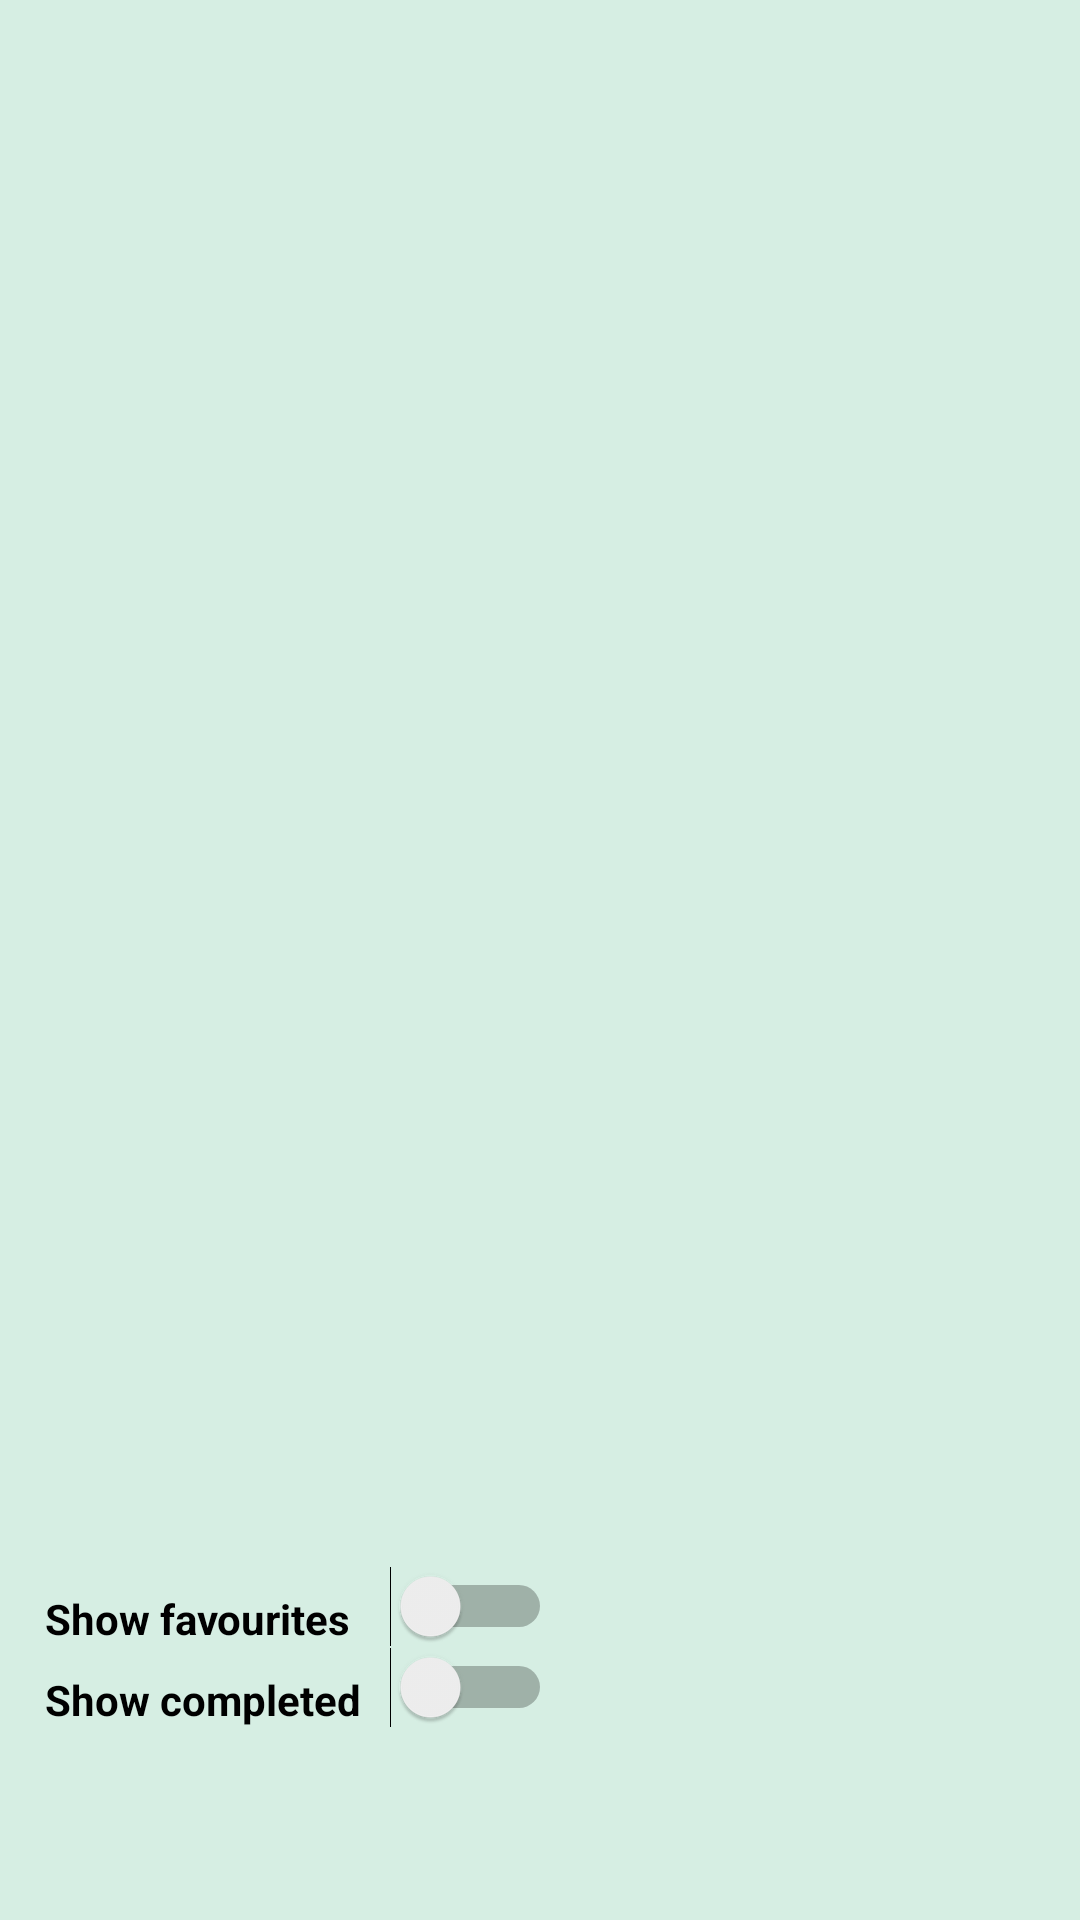

Here is an Android app screen rendered from its layout file. Give the layout XML and the strings, colors and styles it references.
<!-- AndroidManifest.xml: application theme AppTheme -->
<!-- res/layout/content_main.xml -->
<?xml version="1.0" encoding="utf-8"?>
<LinearLayout xmlns:android="http://schemas.android.com/apk/res/android"
    xmlns:app="http://schemas.android.com/apk/res-auto"
    xmlns:tools="http://schemas.android.com/tools"
    android:layout_width="match_parent"
    android:layout_height="match_parent"
    android:background="@color/backgroundColor"
    android:orientation="vertical"
    app:layout_behavior="@string/appbar_scrolling_view_behavior"
    tools:context=".MainActivity"
    tools:showIn="@layout/activity_main">

    <LinearLayout
        android:layout_width="match_parent"
        android:layout_height="wrap_content"
        android:orientation="horizontal">

        <ListView
            android:id="@+id/listReminders"
            android:layout_width="match_parent"
            android:layout_height="440dp"
            android:theme="@style/appTheme" />
    </LinearLayout>

    <Switch
        android:id="@+id/switchFavourite"
        android:layout_width="184dp"
        android:layout_height="wrap_content"
        android:gravity="bottom"
        android:paddingLeft="15dp"
        android:paddingTop="90sp"
        android:text="Show favourites"
        android:textAlignment="inherit"
        android:textColorLink="@color/fragmentColor"
        android:textStyle="bold"></Switch>
    <Switch
        android:id="@+id/switchCompleted"
        android:layout_width="184dp"
        android:layout_height="wrap_content"
        android:gravity="bottom"
        android:paddingLeft="15dp"
        android:text="Show completed"
        android:textAlignment="inherit"
        android:textColorLink="@color/fragmentColor"
        android:textStyle="bold"></Switch>
</LinearLayout>
<!-- res/layout/activity_main.xml (included above) -->
<?xml version="1.0" encoding="utf-8"?>
<androidx.coordinatorlayout.widget.CoordinatorLayout
    android:id="@+id/main_layout"
    xmlns:android="http://schemas.android.com/apk/res/android"
    xmlns:app="http://schemas.android.com/apk/res-auto"
    xmlns:tools="http://schemas.android.com/tools"
    android:layout_width="match_parent"
    android:layout_height="match_parent"
    tools:context=".MainActivity">


    <com.google.android.material.appbar.AppBarLayout
        android:layout_width="match_parent"
        android:layout_height="wrap_content"
        android:theme="@style/AppTheme.AppBarOverlay">

        <androidx.appcompat.widget.Toolbar
            android:id="@+id/toolbar"
            android:layout_width="match_parent"
            android:layout_height="?attr/actionBarSize"
            android:background="?attr/colorPrimary"
            app:popupTheme="@style/AppTheme.PopupOverlay"
            android:backgroundTint="@color/mainColor"
            />
    </com.google.android.material.appbar.AppBarLayout>

    <com.google.android.material.floatingactionbutton.FloatingActionButton
        android:id="@+id/fab"
        android:layout_width="wrap_content"
        android:layout_height="wrap_content"
        android:layout_gravity="bottom|end"
        android:layout_margin="@dimen/fab_margin"
        app:maxImageSize="50sp"
        app:srcCompat="@drawable/ic_bell"
        />

    <include layout="@layout/content_main" />

</androidx.coordinatorlayout.widget.CoordinatorLayout>
<!-- resources referenced by this layout -->
<resources>
  <color name="backgroundColor">#D6EEE3</color>
  <color name="fragmentColor">#57CED1</color>
  <color name="mainColor">#36c57a</color>
  <!-- drawable ic_bell (drawable) -->
  <vector xmlns:android="http://schemas.android.com/apk/res/android"
      xmlns:aapt="http://schemas.android.com/aapt"
      android:width="512dp"
      android:height="512dp"
      android:viewportWidth="512"
      android:viewportHeight="512">
    <path
        android:pathData="m512,256c0,141.387 -114.613,256 -256,256s-256,-114.613 -256,-256 114.613,-256 256,-256 256,114.613 256,256zM512,256">
      <aapt:attr name="android:fillColor">
        <gradient 
            android:startY="256"
            android:startX="0"
            android:endY="256"
            android:endX="512"
            android:type="linear">
          <item android:offset="0" android:color="#FF00F38D"/>
          <item android:offset="1" android:color="#FF009EFF"/>
        </gradient>
      </aapt:attr>
    </path>
    <path
        android:pathData="m339.059,319.516v-109.113c0,-52.789 -39.5,-97.047 -90.488,-104.406v-33.016h-30v33.016c-50.984,7.355 -90.48,51.617 -90.48,104.406v95.809c0,17.27 -8.324,27.578 -22.262,27.578h-15v40.648h107.012c-0.359,2.043 -0.559,4.145 -0.559,6.289 0,20.012 16.281,36.289 36.289,36.289 20.012,0 36.293,-16.277 36.293,-36.289 0,-2.145 -0.199,-4.246 -0.559,-6.289h25.477v-30h-148.555c7.539,-9.879 11.859,-23.023 11.859,-38.227v-95.809c0,-41.035 33.355,-74.875 74.367,-75.477h2.234c41.016,0.605 74.367,34.441 74.367,75.477v109.113zM239.863,380.727c0,3.469 -2.824,6.289 -6.293,6.289s-6.289,-2.82 -6.289,-6.289 2.82,-6.289 6.289,-6.289 6.293,2.82 6.293,6.289zM239.863,380.727"
        android:fillColor="#fff"/>
    <path
        android:pathData="m433.172,344.438h-40.887v-40.887h-30v40.887h-40.891v30h40.891v40.887h30v-40.887h40.887zM433.172,344.438"
        android:fillColor="#fff"/>
  </vector>
  <style name="AppTheme.AppBarOverlay" parent="ThemeOverlay.AppCompat.Dark.ActionBar" />
  <style name="AppTheme.PopupOverlay" parent="ThemeOverlay.AppCompat.Light" />
  <style name="appTheme">
          <item name="android:textColor">#FFFFFF</item>
      </style>
  <style name="AppTheme" parent="Theme.AppCompat.Light.NoActionBar">
          
          <item name="colorPrimary">@color/colorPrimary</item>
          <item name="colorPrimaryDark">@color/colorPrimaryDark</item>
          <item name="colorAccent">@color/colorAccent</item>
      </style>
  <color name="colorPrimary">#008577</color>
  <color name="colorPrimaryDark">#00574B</color>
  <color name="colorAccent">#57CED1</color>
</resources>
